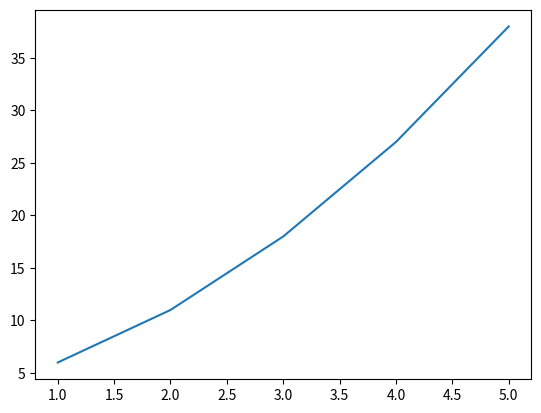

This chart was generated by the following Python code:
import math

import numpy as np
import matplotlib.pyplot as plt

x = np.array([1, 2, 3, 4, 5])
# x = [1, 2, 3, 4, 5]
a = 1
b = 2
c = 3
y = a*x ** 2 + b * x + c

print(y)
plt.plot(x, y)
plt.show()

# x = np.arange(0, 10)
#
# plt.plot(x, math.sqrt(1 - x**2), label='y = x')
# plt.plot(x, x**2, label='y = x^2')
# plt.plot(x, x**3, label='y = x^3')

# plt.legend()
# plt.show()

# x = np.linspace(-1, 1, 400)
# y = np.sqrt(1 - x**2)
# y2 = -np.sqrt(1 - x**2)
# plt.plot(x, y, label='upper')
# plt.plot(x, y2, label='lower')
#
# plt.axis("equal")
# plt.legend()
# plt.show()

# r = 5
# theta = np.linspace(0, 2 * np.pi, 200)
# x = r * np.cos(theta)
# y = r * np.sin(theta)
#
# plt.plot(x, y)
# plt.axis('equal')
# plt.title('circle')
# plt.show()